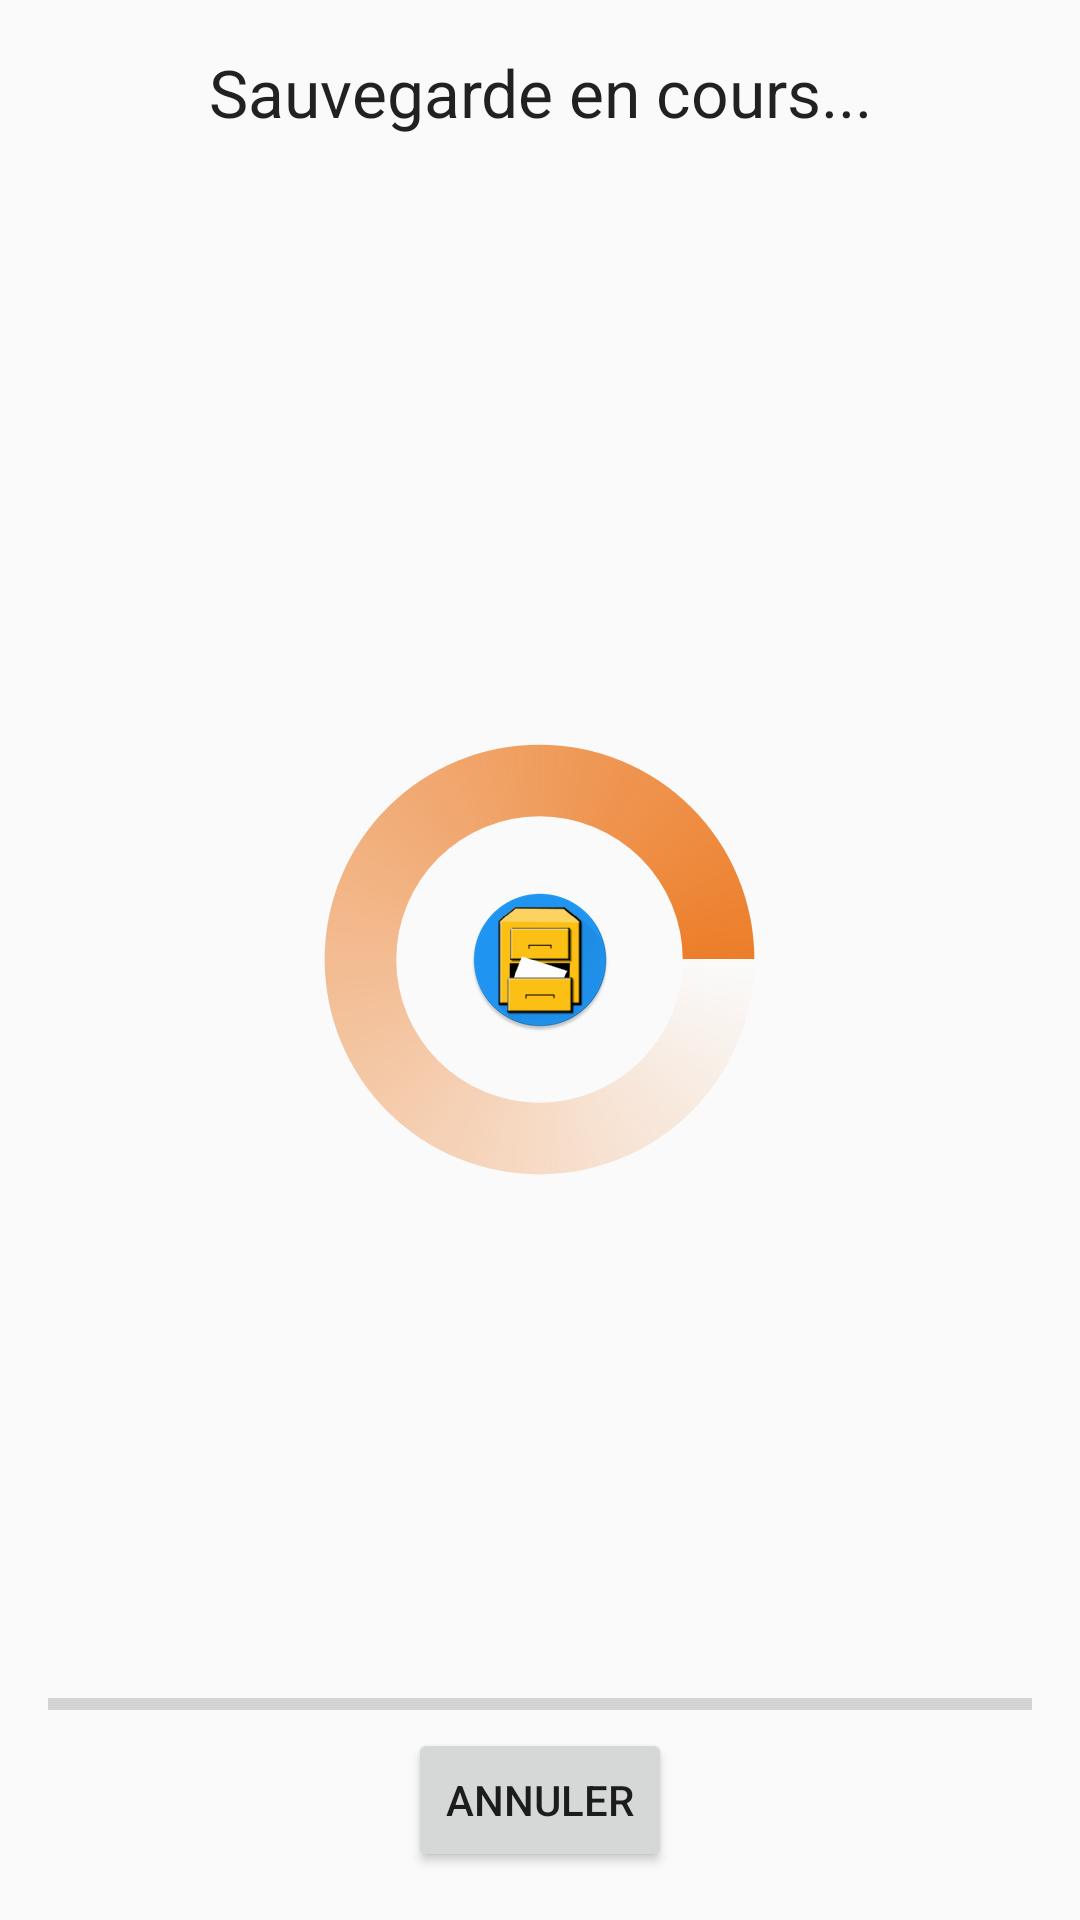

This screen was rendered from an Android layout file. Write that file and the resources it references.
<!-- AndroidManifest.xml: application theme AppTheme -->
<!-- res/layout/activity_sauvegarde_en_cours.xml -->
<?xml version="1.0" encoding="utf-8"?>
<FrameLayout
    android:id="@+id/coordinatorlayout"
    xmlns:android="http://schemas.android.com/apk/res/android"
    android:layout_width="match_parent"
    android:layout_height="match_parent"
    android:paddingBottom="@dimen/activity_vertical_margin"
    android:paddingLeft="@dimen/activity_horizontal_margin"
    android:paddingRight="@dimen/activity_horizontal_margin"
    android:paddingTop="@dimen/activity_vertical_margin"
    >

    <LinearLayout
            android:layout_width="fill_parent"
            android:layout_height="wrap_content"
            android:layout_gravity="center_horizontal|bottom"
            android:orientation="vertical"
            >

        <TextView
                android:id="@+id/textviewMessage"
                android:layout_width="wrap_content"
                android:layout_height="wrap_content"
                android:layout_gravity="center_horizontal|bottom"
                android:textAppearance="?android:attr/textAppearanceSmall"/>

        
        <ProgressBar
            android:id="@+id/progressBarObjets"
            style="?android:attr/progressBarStyleHorizontal"
            android:layout_width="fill_parent"
            android:layout_height="wrap_content"/>

        <Button
            android:id="@+id/buttonCancel"
            android:layout_width="wrap_content"
            android:layout_height="wrap_content"
            android:layout_gravity="center"
            android:padding="@dimen/text_margin"
            android:text="Annuler"
            />

    </LinearLayout>

    <ProgressBar
        android:id="@+id/progressBarEnCours"
        android:layout_width="191dp"
        android:layout_height="285dp"
        android:layout_gravity="center"
        android:indeterminate="false"
        android:indeterminateBehavior="repeat"
            android:indeterminateDrawable="@drawable/progress_activity_en_cours"
        android:max="100"
        android:progress="75"
        android:progressDrawable="@drawable/progress_activity_en_cours"
        android:secondaryProgress="100"/>
    

    <LinearLayout
        android:layout_width="wrap_content"
        android:layout_height="wrap_content"
        android:layout_gravity="center_horizontal|top"
        android:orientation="vertical">

        <TextView
            android:id="@+id/textView2"
            style="@android:style/TextAppearance.DeviceDefault.Large"
            android:layout_width="wrap_content"
            android:layout_height="wrap_content"
            android:layout_gravity="center_horizontal"
            android:foreground="@color/primary_text"
            android:singleLine="true"
            android:text="Sauvegarde en cours..."
            android:textAlignment="center"
            android:textAppearance="?android:attr/textAppearanceLarge"/>

        <TextView
            android:id="@+id/textViewProfil"
            android:layout_width="wrap_content"
            android:layout_height="wrap_content"
            android:layout_gravity="center_horizontal"
            android:textAppearance="?android:attr/textAppearanceMedium"/>

        <TextView
            android:id="@+id/textViewPartage"
            android:layout_width="wrap_content"
            android:layout_height="wrap_content"
            android:layout_gravity="center_horizontal"
            android:textAppearance="?android:attr/textAppearanceSmall"/>
    </LinearLayout>

    <ImageView
        android:id="@+id/imageView3"
        android:layout_width="wrap_content"
        android:layout_height="wrap_content"
        android:layout_gravity="center"
        android:src="@mipmap/ic_launcher"/>

</FrameLayout>
<!-- resources referenced by this layout -->
<resources>
  <color name="primary_text">#212121</color>
  <dimen name="activity_horizontal_margin">16dp</dimen>
  <dimen name="activity_vertical_margin">16dp</dimen>
  <dimen name="text_margin">12dp</dimen>
  <!-- drawable progress_activity_en_cours (drawable) -->
  <?xml version="1.0" encoding="utf-8"?>
  <rotate xmlns:android="http://schemas.android.com/apk/res/android"
          android:duration="1000"
          android:fromDegrees="0"
          android:pivotX="50%"
          android:pivotY="50%"
          android:toDegrees="360">
  
      <shape
          android:innerRadiusRatio="4"
          android:shape="ring"
          android:thicknessRatio="8"
          android:useLevel="false"
          >
          <gradient
              android:centerColor="#80ec7e2a"
              android:centerY="0.5"
              android:endColor="#ffec7e2a"
              android:startColor="#00ec7e2a"
              android:type="sweep"
              android:useLevel="false"
              />
      </shape>
  
  </rotate>
  <!-- mipmap ic_launcher: png bitmap (mipmap-hdpi, 4242 bytes) -->
  <style name="AppTheme" parent="Theme.AppCompat.Light.DarkActionBar">
          
          <item name="colorPrimary">@color/primary</item>
          <item name="colorPrimaryDark">@color/primary_dark</item>
  
          <item name="colorAccent">@color/accent</item>
      </style>
  <color name="primary">#2196F3</color>
  <color name="primary_dark">#1976D2</color>
  <color name="accent">#FF5722</color>
</resources>
